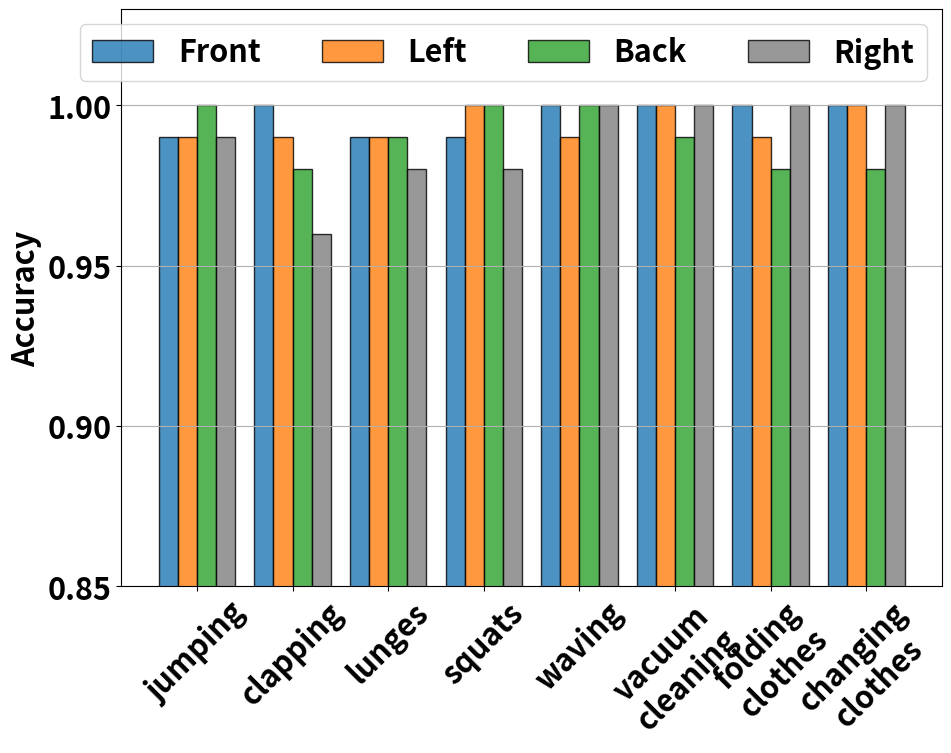
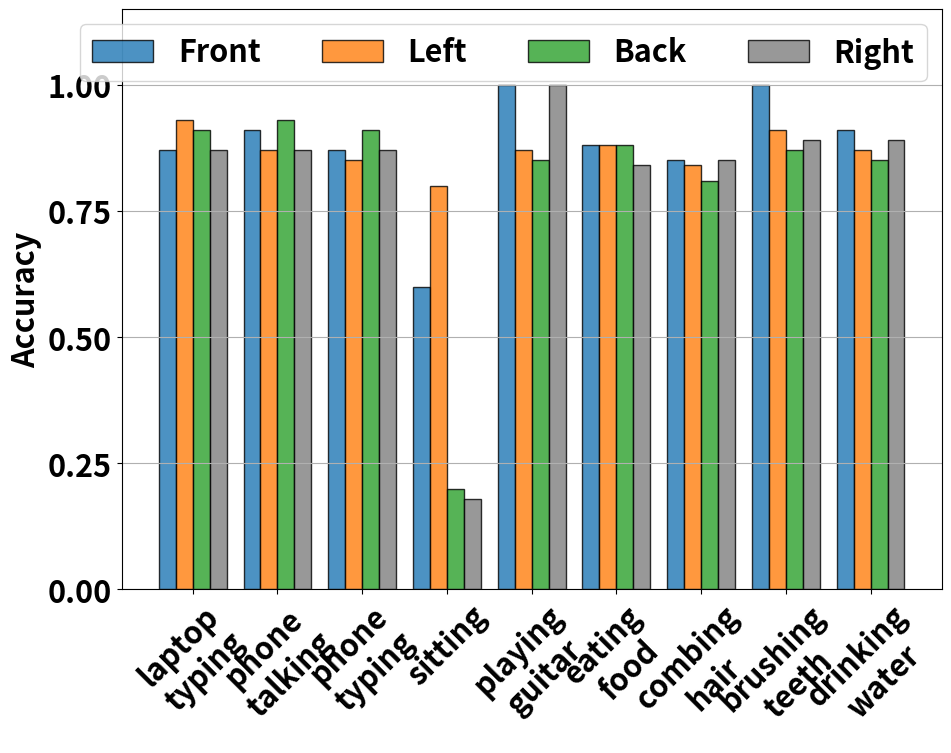
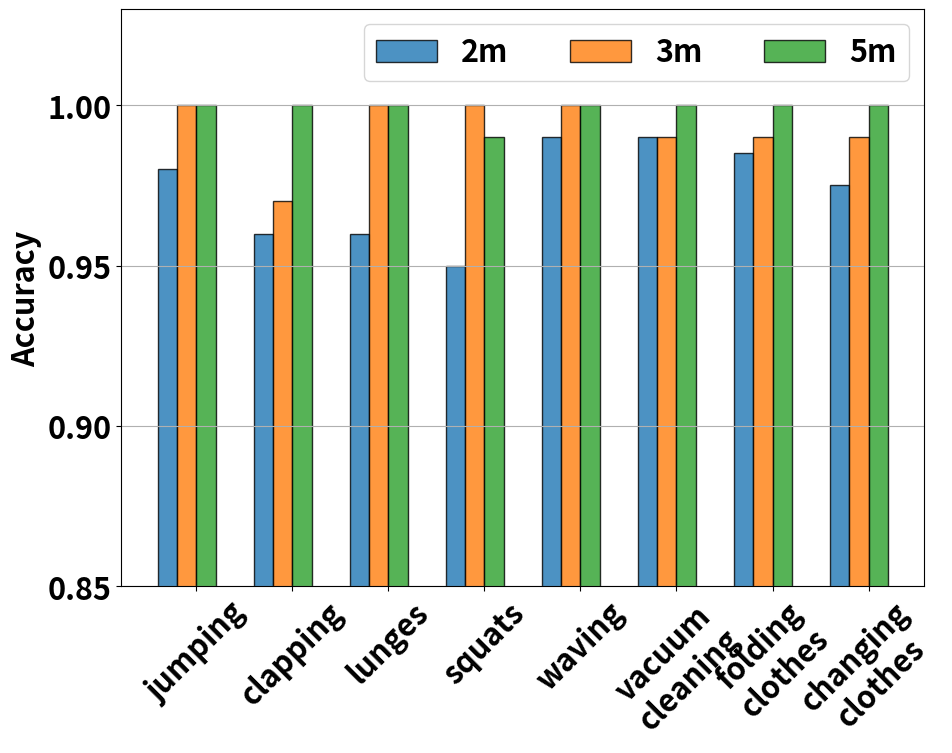
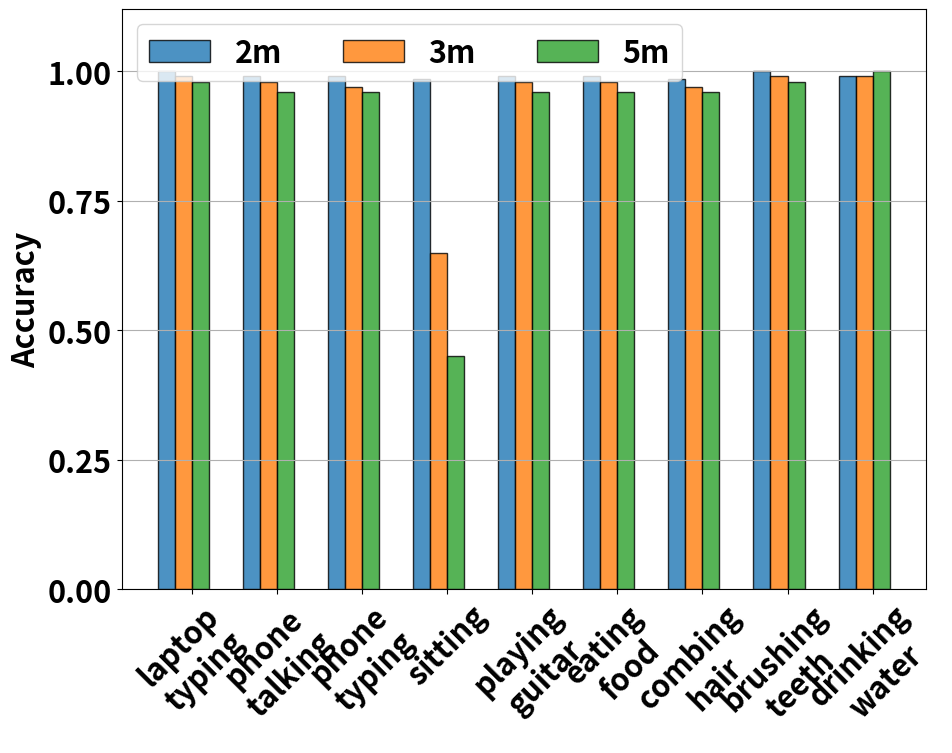

Here is the Python script that generated these plots, in order:
import matplotlib.pyplot as plt
import numpy as np

plt.rcParams.update({'font.size': 22})
plt.rcParams["figure.figsize"] = (10, 8)
plt.rcParams["font.weight"] = "bold"
plt.rcParams["axes.labelweight"] = "bold"


activities = ['jumping', 'clapping', 'lunges', 'squats', 'waving', 'vacuum\ncleaning', 'folding\nclothes', 'changing\nclothes']
groups = ['Front', 'Left', 'Back', 'Right']
accuracy = np.array([[0.99, 0.99, 1, 0.99], [1, 0.99, 0.98, 0.96], [0.99, 0.99, 0.99, 0.98], [0.99, 1,1,0.98], [1, 0.99, 1, 1], [1,1,0.99,1], [1, 0.99, 0.98,1], [1, 1, 0.98,1]]) 
fig, ax = plt.subplots()
bar_width = 0.2
opacity = 0.8
index = np.arange(len(activities))
colors = ['tab:blue', 'tab:orange', 'tab:green', 'tab:grey']

for i in range(len(groups)):
    plt.bar(index + i*bar_width, accuracy[:, i], bar_width, alpha=opacity, label=groups[i],ec='k',color=colors[i])

plt.ylabel('Accuracy')
plt.xticks(index + bar_width*1.5, activities, rotation=45)
plt.legend()
plt.ylim([0.85,1.03])
plt.yticks([0.85, 0.9, 0.95, 1])  
plt.legend(ncol=4)
plt.tight_layout()
ax.yaxis.grid()
plt.savefig('diff_orient_macro_2.eps')
plt.show()



activities = ['laptop\ntyping', 'phone\ntalking', 'phone\ntyping', 'sitting', 'playing\nguitar', 'eating\nfood', 'combing\nhair', 'brushing\nteeth', 'drinking\nwater']
groups = ['Front', 'Left', 'Back', 'Right']
accuracy = np.array([[0.87, 0.93, 0.91, 0.87], [0.91, 0.87, 0.93, 0.87], [0.87, 0.85, 0.91, 0.87], [0.6, 0.8,0.2,0.18], [1, 0.87, 0.85, 1], [0.88,0.88,0.88,0.84], [0.85, 0.84, 0.81,0.85], [1, 0.91, 0.87,0.89], [0.91, 0.87, 0.85,0.89]]) 
fig, ax = plt.subplots()
bar_width = 0.2
opacity = 0.8
index = np.arange(len(activities))
colors = ['tab:blue', 'tab:orange', 'tab:green', 'tab:grey']

for i in range(len(groups)):
    plt.bar(index + i*bar_width, accuracy[:, i], bar_width, alpha=opacity, label=groups[i],ec='k',color=colors[i])

plt.ylabel('Accuracy')
plt.xticks(index + bar_width*1.5, activities, rotation=45)
plt.legend()
plt.ylim([0.,1.15])
plt.yticks([0., 0.25, 0.5, 0.75, 1])  
plt.legend(ncol=4)
plt.tight_layout()
ax.yaxis.grid()
plt.savefig('diff_orient_micro_2.eps')
plt.show()


activities = ['jumping', 'clapping', 'lunges', 'squats', 'waving', 'vacuum\ncleaning', 'folding\nclothes', 'changing\nclothes']
groups = ['2m', '3m', '5m']
accuracy = np.array([[0.98, 1, 1], [0.96, 0.97, 1], [0.96, 1, 1], [0.95, 1,0.99], [0.99, 1, 1], [0.99, 0.99, 1], [0.985, 0.99, 1], [0.975, 0.99, 1]]) 
fig, ax = plt.subplots()
bar_width = 0.2
opacity = 0.8
index = np.arange(len(activities))
colors = ['tab:blue', 'tab:orange', 'tab:green']

for i in range(len(groups)):
    plt.bar(index + i*bar_width, accuracy[:, i], bar_width, alpha=opacity, label=groups[i],ec='k',color=colors[i])

plt.ylabel('Accuracy')
plt.xticks(index + bar_width*1.5, activities, rotation=45)
plt.legend()
plt.ylim([0.85,1.03])
plt.yticks([0.85, 0.9, 0.95, 1])  
plt.legend(ncol=4)
plt.tight_layout()
ax.yaxis.grid()
plt.savefig('diff_dist_macro_2.eps')
plt.show()

activities = ['laptop\ntyping', 'phone\ntalking', 'phone\ntyping', 'sitting', 'playing\nguitar', 'eating\nfood', 'combing\nhair', 'brushing\nteeth', 'drinking\nwater']
groups = ['2m', '3m', '5m']
accuracy = np.array([[1, 0.99, 0.98], [0.99, 0.98, 0.96], [0.99, 0.97, 0.96], [0.985, 0.65, 0.45], [0.99, 0.98, 0.96], [0.99, 0.98, 0.96], [0.985, 0.97, 0.96], [1, 0.99, 0.98], [0.99, 0.99, 1]]) 
fig, ax = plt.subplots()
bar_width = 0.2
opacity = 0.8
index = np.arange(len(activities))
colors = ['tab:blue', 'tab:orange', 'tab:green']

for i in range(len(groups)):
    plt.bar(index + i*bar_width, accuracy[:, i], bar_width, alpha=opacity, label=groups[i],ec='k',color=colors[i])

plt.ylabel('Accuracy')
plt.xticks(index + bar_width*1.5, activities, rotation=45)
plt.legend()
plt.ylim([0,1.12])
plt.yticks([0, 0.25, 0.5, 0.75, 1])  
plt.legend(ncol=4)
plt.tight_layout()
ax.yaxis.grid()
plt.savefig('diff_dist_micro_2.eps')
plt.show()